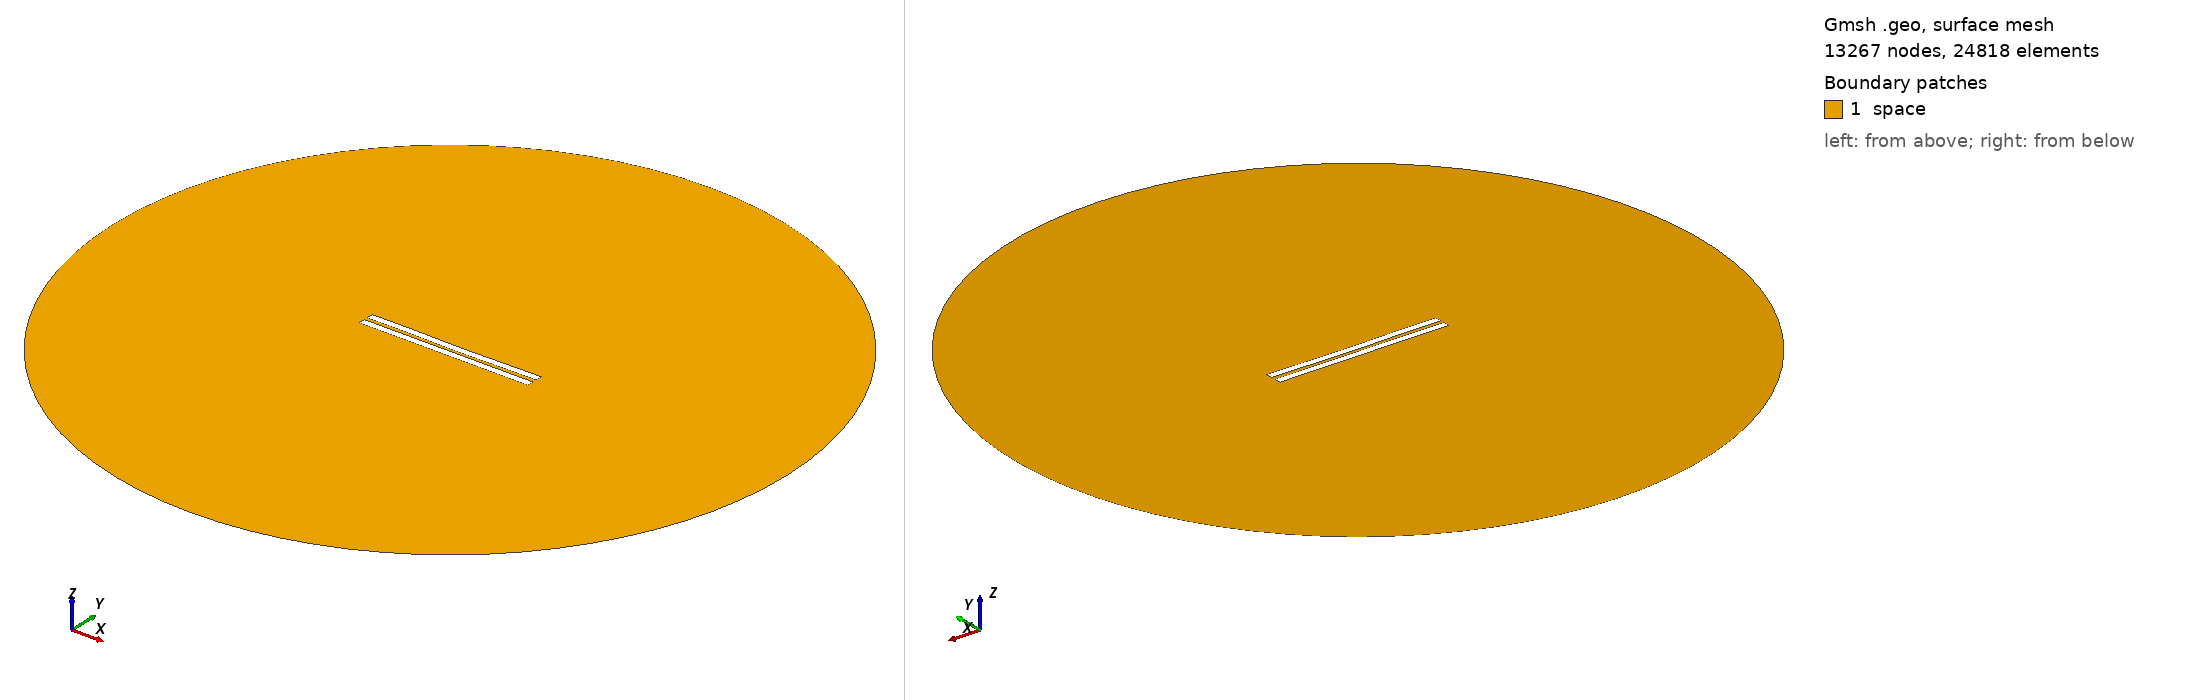

Gmsh geometry script, surface-meshed: 13267 nodes, 24818 surface elements. Boundary patches (legend numbers): 1 space. Left view from above one corner, right view from below the opposite corner. Legend entries are the model's physical surfaces. The drawing asked Gmsh for element sizes between 1% and 20% of the model's largest extent; the script's own settings can give other sizes.

=== 2144.geo (drawn) ===
//---------------------------------------
// Geometry kernel
//---------------------------------------

SetFactory("OpenCASCADE");



//---------------------------------------
// Parameters of the geometry
//---------------------------------------

// Overetch of the upper plate
overetch = 0.0;

// Distance between the plates
distance = 2.25;

// Discretization over the x axis (for the deformation)
nx = 50; 

// Length of the plate
L = 100 - overetch; 

// Number of modes
n = 4; 

// 1st mode coefficient
coeff(1) = 0.0;
beta(1) = 0.596864 * 3.1415926535 / L;

// 2nd mode coefficient
coeff(2) = -0.15;
beta(2) = 1.49418 * 3.1415926535 / L;

// 3rd mode coefficient
coeff(3) = 0.07499999999999998;
beta(3) = 2.50025 * 3.1415926535 / L;

// 4th mode coefficient
coeff(4) = 0.07499999999999998;
beta(4) = 3.49999 * 3.1415926535 / L;



//---------------------------------------
// Upper plate (deformed rectangle)
//---------------------------------------

// Coordiantes of the upper plate
xmin = -50;
xmax = 50 - overetch;

// Height of the upper plate
yheight = 4 - 2 * overetch;

// Indexes of the points
UpperID[] = {};
LowerID[] = {};
LeftID[] = {};
RightID[] = {};

// Point index
p = 1;

// Horizontal edges
For i In {1:nx}
    x = xmin + (i-1)*(xmax - xmin)/(nx-1);

    y_bottom = distance / 2 + overetch;
    For j In {1:n}
        C = (Cosh(beta(j)*L) + Cos(beta(j)*L)) / (Sinh(beta(j)*L) + Sin(beta(j)*L));
        y_bottom  = y_bottom + coeff(j) * (Cosh(beta(j)*(x+50)) - Cos(beta(j)*(x+50)) - C * (Sinh(beta(j)*(x+50)) - Sin(beta(j)*(x+50))));
    EndFor

    y_top = y_bottom + yheight;

    Point(p) = {x, y_top, 0, 1.0};
    UpperID[i] = p;
    p = p + 1;

    Point(p) = {x, y_bottom, 0, 1.0};
    LowerID[i] = p;
    p = p + 1;
EndFor

// Create point lists
UpperPts[] = {}; LowerPts[] = {};
For i In {1:nx}
  UpperPts[] += {UpperID[i]};
  LowerPts[] += {LowerID[i]};
EndFor

// Build splines
Spline(1) = {UpperPts[]};
Spline(2) = {LowerPts[]};
Line(3) = {LowerPts[nx-1], UpperPts[nx-1]};
Line(4) = {LowerPts[0], UpperPts[0]};

// Build the plane surface
Curve Loop(1) = {2, 3, -1, -4};
Plane Surface(1) = {1};



//---------------------------------------
// Lower plate (rectangle)
//---------------------------------------

// Vertices
Point(1001) = {-50, -1, 0, 1.0};
Point(1002) = { 50, -1, 0, 1.0};
Point(1003) = { 50,  -5, 0, 1.0};
Point(1004) = {-50,  -5, 0, 1.0};

// Edges
Line(5) = {1001, 1002};
Line(6) = {1002, 1003};
Line(7) = {1003, 1004};
Line(8) = {1004, 1001};

// Plane surface
Line Loop(2) = {5, 6, 7, 8};
Plane Surface(2) = {2}; 



//---------------------------------------
// Outer (fictious) boundary
//---------------------------------------

// Points
Point(1005) = {0, 0, 0};       // Center
Point(1006) = {200, 0, 0};     // Start point
Point(1007) = {0, 200, 0};     // 90 degrees
Point(1008) = {-200, 0, 0};    // 180 degrees
Point(1009) = {0, -200, 0};    // 270 degrees

// Circle arcs (each needs start, center, end)
Circle(9) = {1006, 1005, 1007};
Circle(10) = {1007, 1005, 1008};
Circle(11) = {1008, 1005, 1009};
Circle(12) = {1009, 1005, 1006};

// Plane surface for the entire domain
Curve Loop(3) = {9, 10, 11, 12};
Surface(3) = {3};

// Subtract the plates from the whole domain to obtain the actual domain where we want to solve the equations
BooleanDifference{ Surface{3}; Delete; }{ Surface{1}; Surface{2}; Delete; }




//---------------------------------------
// Transfinite Lines/Curves
//---------------------------------------

// Set the number of points on the boundaries
r = 7;

// Plates
Transfinite Curve {1, 2} = 50*r Using Progression 1;
Transfinite Curve {3, 4} = 2*r Using Progression 1;
Transfinite Line {5, 7} = 50*r Using Progression 1;
Transfinite Line {6, 8} = 2*r Using Progression 1;

// Outer boundary
Transfinite Line {9, 10, 11, 12} = 20 Using Progression 1;



//---------------------------------------
// Physical groups
//---------------------------------------                

// Physical curves (boundaries)
Physical Line("force_segment", 10) = {2};
Physical Line("upper_plate", 11) = {1, 3, 4};
Physical Line("lower_plate", 12) = {5, 6, 7, 8};
Physical Line("boundary", 20) = {9, 10, 11, 12};

// Physical Surfaces
Physical Surface("space", 30) = {3};



//---------------------------------------
// 6. Generate the Mesh
//---------------------------------------

// 2D mesh generation
Mesh 2;
